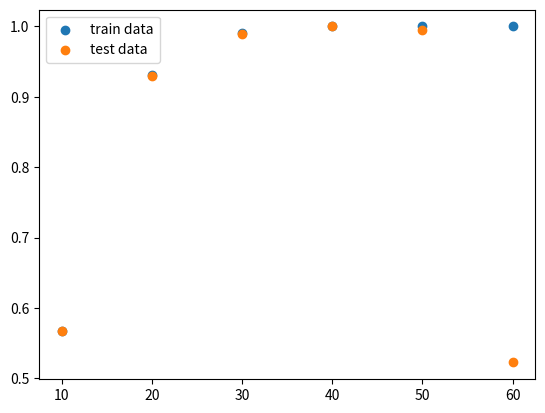

The script that saved this image:
import numpy as np
import matplotlib.pyplot as plt

x = np.array([[10,20,30], [40,50,60]])
y = np.array([[100], [200]])
a = np.append(x, y, axis=1)
print(np.shape(a))
print(x)
print(x.reshape(3, 2))

a = [[ 0.58554572,  0.56277696,  0.55473373],
     [ 0.91445428,  0.95125554,  0.92307692],
     [ 0.98967552,  0.99113737,  0.98816568],
     [ 1.        ,  1.        ,  1.        ],
     [ 0.98967552,  0.9985229 ,  0.99704142],
     [ 0.52212389,  0.52289513,  0.52218935]]


b = np.array([ 0.56647847,  0.93155951,  0.99039881,  1.        ,  1.        ,  1.        ])
c = np.array([ 0.56768547,  0.92959558,  0.98965952,  1.        ,  0.99507994,  0.52240279])

d = b - c


plt.figure()
plt.scatter(x, b, label="train data")
plt.scatter(x, c, label="test data")
plt.legend()
plt.show()
